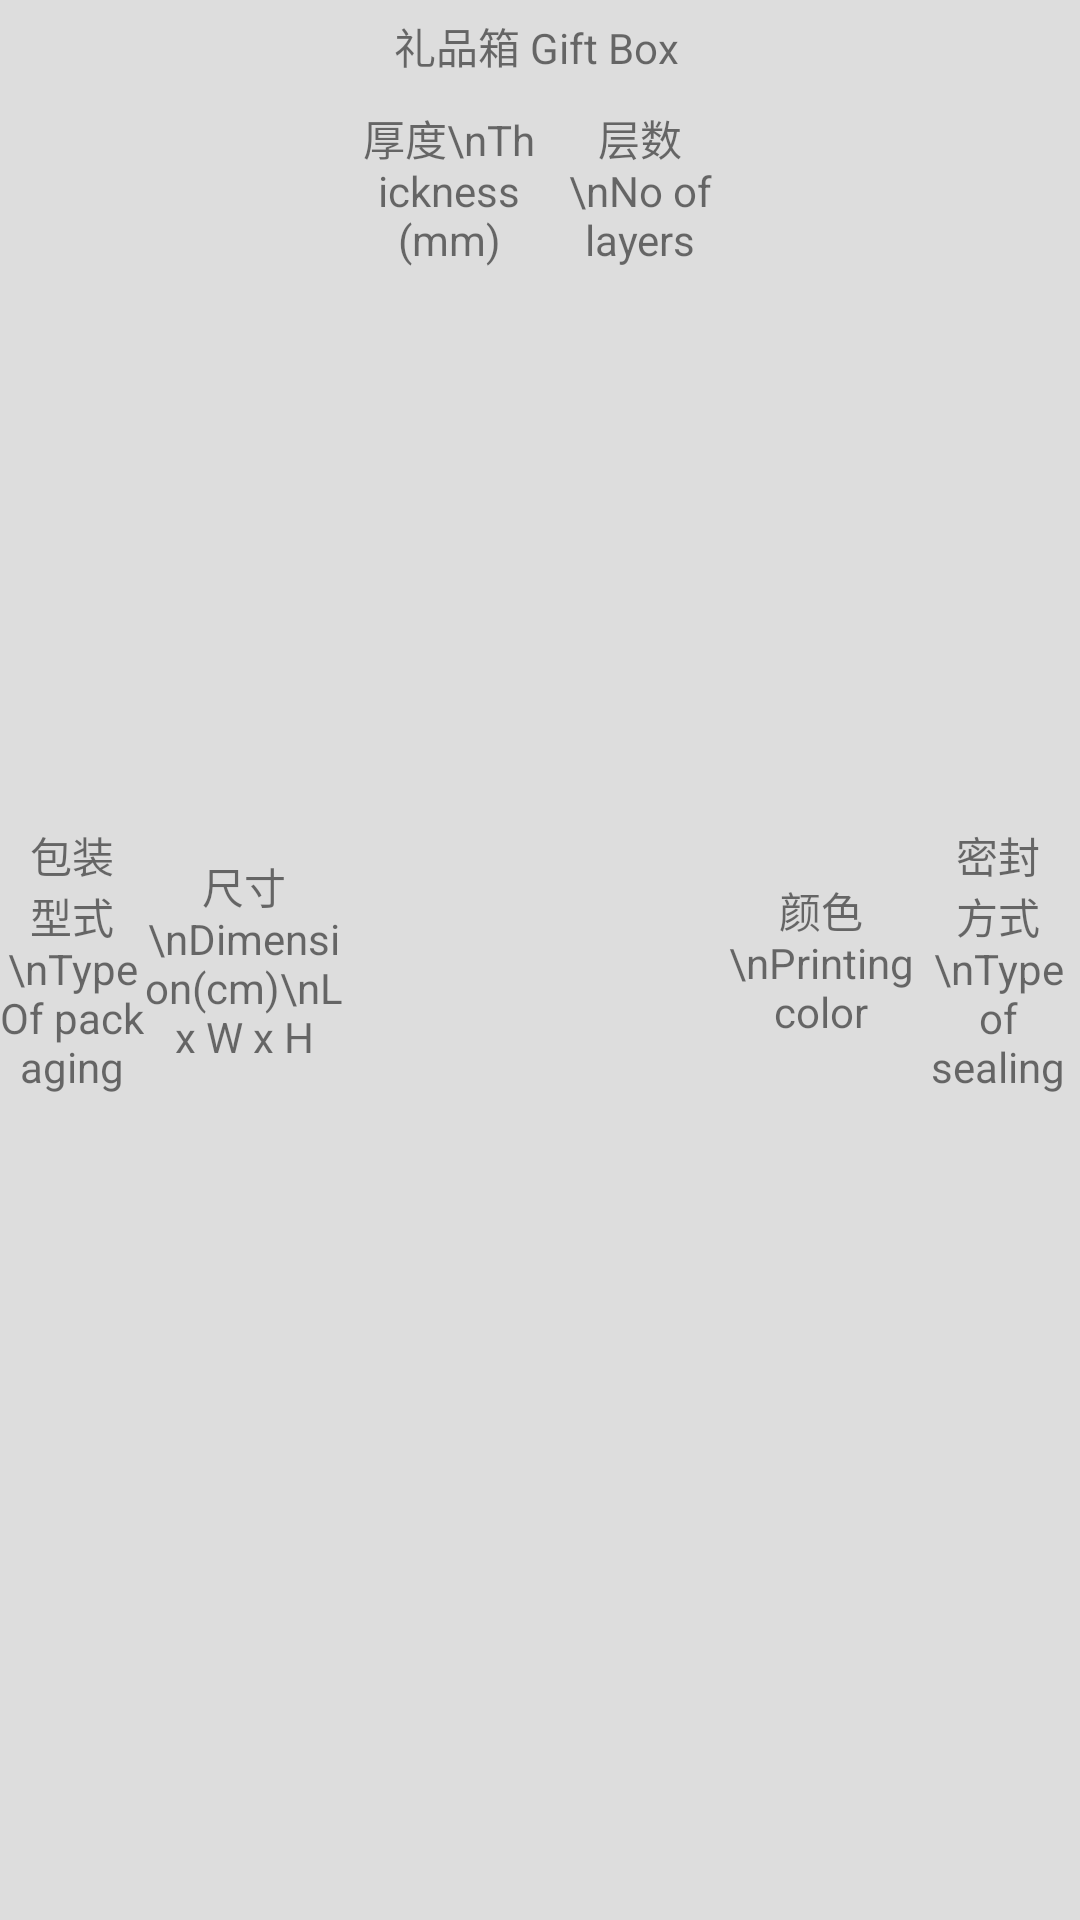

Write the Android layout XML for this screen, with the resource values it uses.
<!-- AndroidManifest.xml: application theme AppTheme -->
<!-- res/layout/layout_detail_unit_pack_header.xml -->
<?xml version="1.0" encoding="utf-8"?>
<LinearLayout xmlns:android="http://schemas.android.com/apk/res/android"
    android:orientation="horizontal"
    android:layout_width="match_parent"
    android:layout_height="wrap_content"
    android:background="@color/detail_cell_grey_back">

    <TextView
        android:layout_width="0dp"
        android:layout_height="wrap_content"
        android:layout_weight="90"
        android:layout_gravity="center"
        android:gravity="center"
        android:paddingTop="@dimen/detail_cell_padding"
        android:paddingBottom="@dimen/detail_cell_padding"
        android:text="包装型式\nType Of packaging" />

    <TextView
        android:layout_width="0dp"
        android:layout_height="wrap_content"
        android:layout_weight="126"
        android:layout_gravity="center"
        android:gravity="center"
        android:paddingTop="@dimen/detail_cell_padding"
        android:paddingBottom="@dimen/detail_cell_padding"
        android:text="尺寸\nDimension(cm)\nL x W x H" />

    <LinearLayout
        android:layout_width="0dp"
        android:layout_height="wrap_content"
        android:layout_weight="239"
        android:orientation="vertical">

        <TextView
            android:layout_width="match_parent"
            android:layout_height="wrap_content"
            android:layout_gravity="center"
            android:gravity="center"
            android:paddingTop="@dimen/detail_cell_padding_small"
            android:paddingBottom="@dimen/detail_cell_padding_small"
            android:text="礼品箱 Gift Box" />

        <LinearLayout
            android:layout_width="match_parent"
            android:layout_height="wrap_content"
            android:orientation="horizontal">

            <TextView
                android:layout_width="0dp"
                android:layout_height="wrap_content"
                android:layout_weight="131"
                android:layout_gravity="center"
                android:gravity="center"
                android:paddingTop="@dimen/detail_cell_padding_small"
                android:paddingBottom="@dimen/detail_cell_padding_small"
                android:text="厚度\nThickness (mm)" />

            <TextView
                android:layout_width="0dp"
                android:layout_height="wrap_content"
                android:layout_weight="108"
                android:layout_gravity="center"
                android:gravity="center"
                android:paddingTop="@dimen/detail_cell_padding_small"
                android:paddingBottom="@dimen/detail_cell_padding_small"
                android:text="层数\nNo of layers" />

        </LinearLayout>

    </LinearLayout>

    <TextView
        android:layout_width="0dp"
        android:layout_height="wrap_content"
        android:layout_weight="118"
        android:layout_gravity="center"
        android:gravity="center"
        android:paddingTop="@dimen/detail_cell_padding"
        android:paddingBottom="@dimen/detail_cell_padding"
        android:text="颜色\nPrinting color" />

    <TextView
        android:layout_width="0dp"
        android:layout_height="wrap_content"
        android:layout_weight="102"
        android:layout_gravity="center"
        android:gravity="center"
        android:paddingTop="@dimen/detail_cell_padding"
        android:paddingBottom="@dimen/detail_cell_padding"
        android:text="密封方式\nType of sealing" />

</LinearLayout>
<!-- resources referenced by this layout -->
<resources>
  <color name="detail_cell_grey_back">#dddddd</color>
  <dimen name="detail_cell_padding">10dp</dimen>
  <dimen name="detail_cell_padding_small">5dp</dimen>
  <style name="AppTheme" parent="Theme.AppCompat.Light.DarkActionBar">
          
      </style>
</resources>
